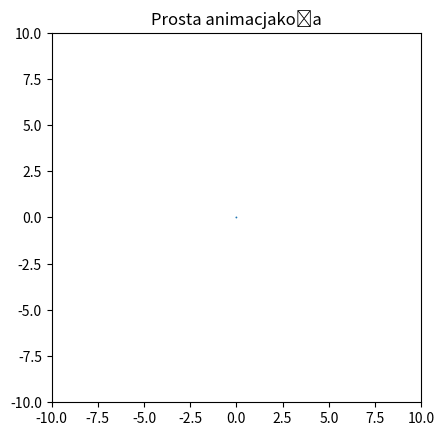

Reproduce this figure in Python.

from matplotlib import pyplot as plt
from matplotlib import animation
import math

def create_circle():
    circle = plt.Circle((0, 0),0.05)
    return circle
def update_radius(i,circle):
    circle.radius = i*0.5
    return circle,
def create_animation():
    fig = plt.gcf()
    ax = plt.axes(xlim=(-10,10),ylim=(-10,10))
    ax.set_aspect('equal')
    circle = create_circle()
    ax.add_patch(circle)
    anim = animation.FuncAnimation(
        fig,update_radius,fargs = (circle,),frames=30, interval=50)
    plt.title('Prosta animacjakoła')
    plt.show()

if __name__ =='__main__':
    create_animation()

'''''
g = 9.8
def get_intervals(u, theta):

    t_flight = 2*u*math.sin(theta)/g
    intervals = []
    start = 0
    interval = 0.005
    while start < t_flight:
        intervals.append(start)
        start+= interval
    return intervals

def  update_position(i, circle, intervals, u, theta):

    t = intervals[i]
    x = u*math.cos(theta)*t
    y = u*math.sin(theta)*t - 0.5*g*t*t
    circle.center = x,y
    return circle,

def create_animation(u,theta):

    intervals = get_intervals(u,theta)
    xmin = 0
    xmax = u*math.cos(theta)*intervals[-1]
    ymin = 0
    t_max = u*math.sin(theta)/g
    ymax = u*math.sin(theta)*t_max - 0.5*g*t_max**2
    fig = plt.gcf()
    ax = plt.axes(xlim=(xmin, xmax), ylim=(ymin, ymax))
    circle = plt.Circle((xmin, ymin),1.0)
    ax.add_patch(circle)
    anim = animation.FuncAnimation(fig,update_position, fargs = (circle, intervals, u,theta),frames = len(intervals), interval = 1, repeat=False)
    plt.title('animacja rzuconej piłki')
    plt.xlabel('X')
    plt.ylabel('Y')
    plt.show()

if __name__== '__main__':
    try:
        u = float(input('Wpisz predkośc poczatkowa (m/s):'))
        theta = float(input('Wpisz kont rzutu (stopnie):'))
    except ValueError:
        print('Wprowadzone dane są nieprawidłowe.')
    else:
        theta = math.radians(theta)
        create_animation(u,theta)
'''''